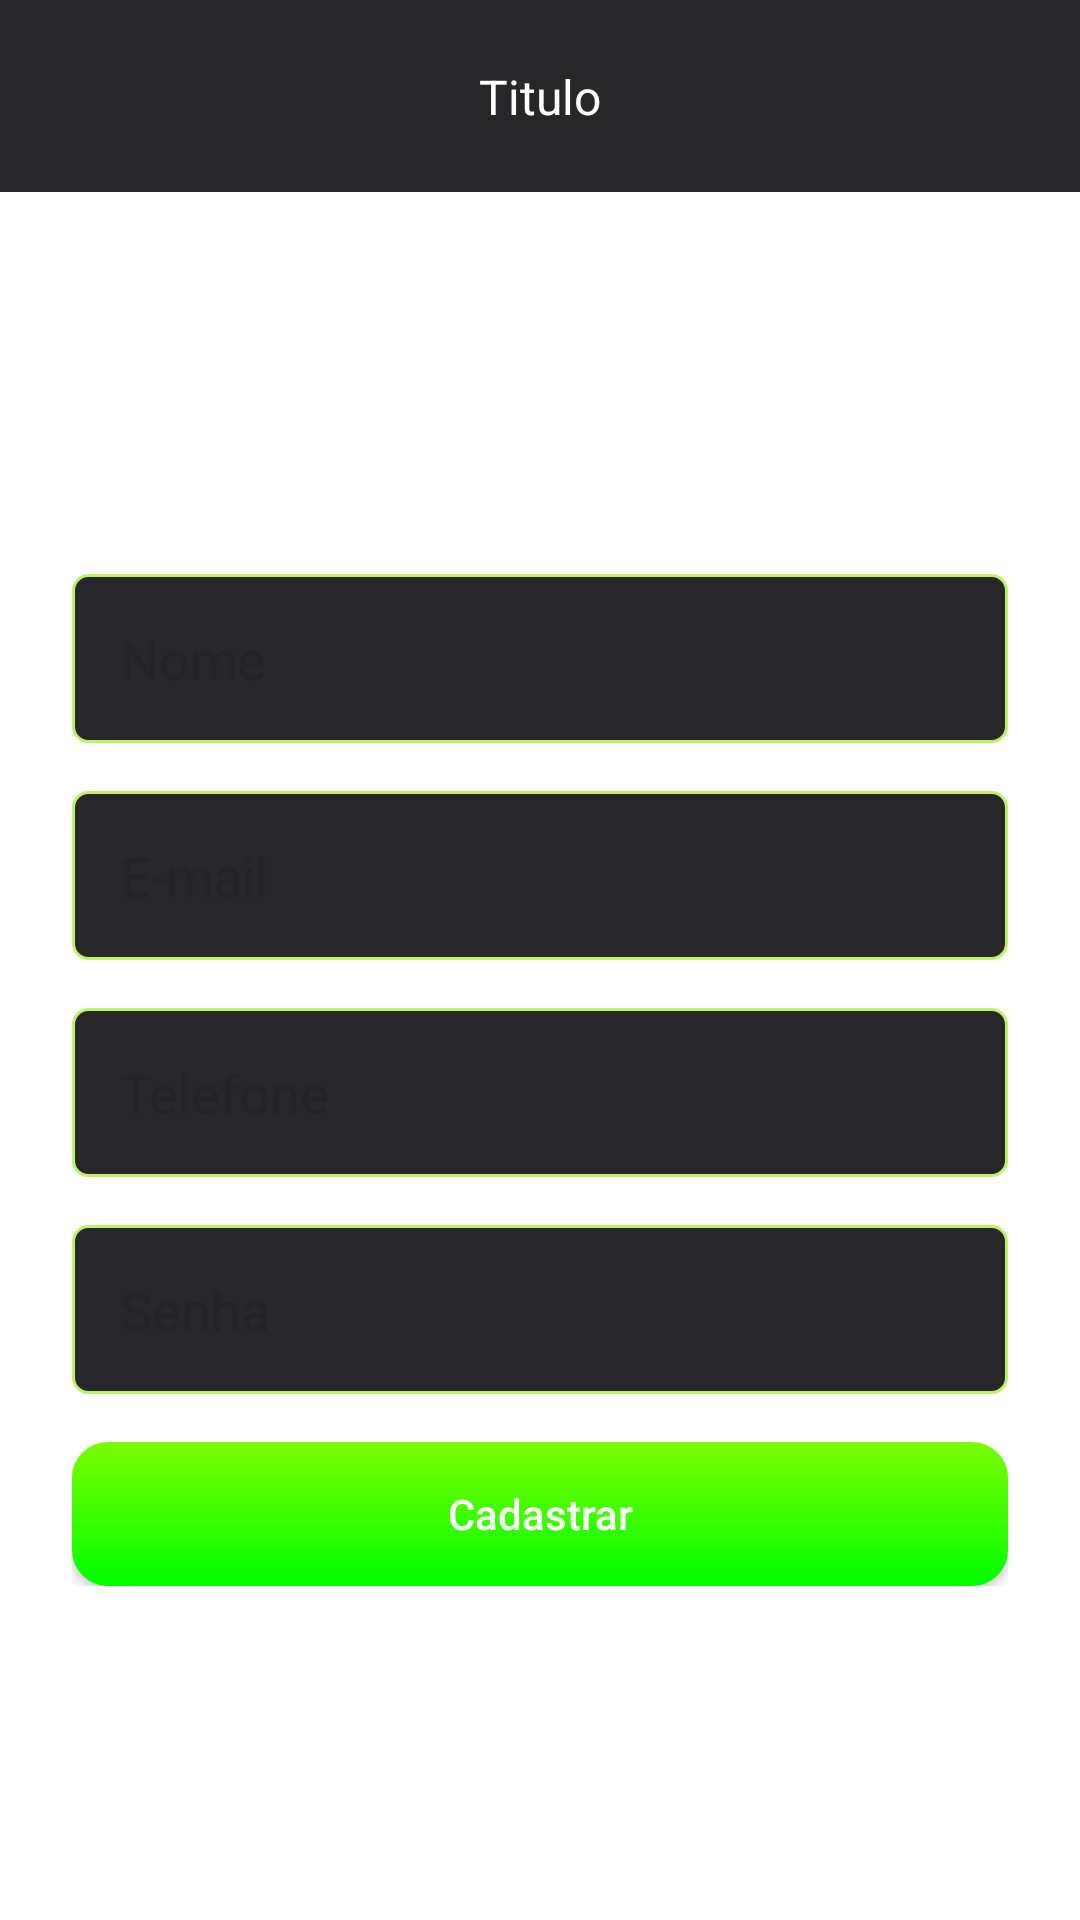

Android layout source for this screen:
<!-- AndroidManifest.xml: application theme Theme.HouseForTheSeason -->
<!-- res/layout/activity_criar_conta.xml -->
<?xml version="1.0" encoding="utf-8"?>
<androidx.constraintlayout.widget.ConstraintLayout xmlns:android="http://schemas.android.com/apk/res/android"
    xmlns:app="http://schemas.android.com/apk/res-auto"
    xmlns:tools="http://schemas.android.com/tools"
    android:id="@+id/main"
    android:layout_width="match_parent"
    android:layout_height="match_parent"
    android:background="@color/white"
    tools:context=".activity.autentication.CriarContaActivity">

    <include
        android:id="@+id/include"
        layout="@layout/toolbar_voltar"
        app:layout_constraintEnd_toEndOf="parent"
        app:layout_constraintEnd_toStartOf="parent"
        app:layout_constraintTop_toTopOf="parent" />

    <ScrollView
        android:layout_width="match_parent"
        android:layout_height="0dp"
        android:fillViewport="true"
        app:layout_constraintBottom_toBottomOf="parent"
        app:layout_constraintEnd_toEndOf="parent"
        app:layout_constraintStart_toStartOf="parent"
        app:layout_constraintTop_toBottomOf="@+id/include">

        <androidx.constraintlayout.widget.ConstraintLayout
            android:layout_width="match_parent"
            android:layout_height="wrap_content">

            <LinearLayout
                android:layout_width="match_parent"
                android:layout_height="wrap_content"
                android:gravity="center"
                android:orientation="vertical"
                android:padding="24dp"
                app:layout_constraintBottom_toBottomOf="parent"
                app:layout_constraintEnd_toEndOf="parent"
                app:layout_constraintStart_toStartOf="parent"
                app:layout_constraintTop_toTopOf="parent">

                <EditText
                    android:layout_width="match_parent"
                    android:layout_height="wrap_content"
                    android:layout_marginTop="16dp"
                    android:background="@drawable/bg_edit"
                    android:hint="Nome"
                    android:padding="16dp"
                    android:textColor="@color/white" />


                <EditText
                    android:layout_width="match_parent"
                    android:layout_height="wrap_content"
                    android:layout_marginTop="16dp"
                    android:background="@drawable/bg_edit"
                    android:hint="E-mail"
                    android:padding="16dp"
                    android:textColor="@color/white" />

                <EditText
                    android:layout_width="match_parent"
                    android:layout_height="wrap_content"
                    android:layout_marginTop="16dp"
                    android:background="@drawable/bg_edit"
                    android:hint="Telefone"
                    android:padding="16dp"

                    android:textColor="@color/white" />


                <EditText
                    android:layout_width="match_parent"
                    android:layout_height="wrap_content"
                    android:layout_marginTop="16dp"
                    android:background="@drawable/bg_edit"
                    android:hint="Senha"
                    android:inputType="textPassword"
                    android:padding="16dp" />

                <android.widget.Button
                    android:layout_width="match_parent"
                    android:layout_height="wrap_content"
                    android:layout_marginTop="16dp"
                    android:background="@drawable/bg_btn"
                    android:text="Cadastrar"
                    android:textAllCaps="false"
                    android:textColor="@color/white" />


            </LinearLayout>

        </androidx.constraintlayout.widget.ConstraintLayout>

    </ScrollView>

</androidx.constraintlayout.widget.ConstraintLayout>
<!-- res/layout/toolbar_voltar.xml (included above) -->
<?xml version="1.0" encoding="utf-8"?>
<androidx.constraintlayout.widget.ConstraintLayout xmlns:android="http://schemas.android.com/apk/res/android"
    xmlns:app="http://schemas.android.com/apk/res-auto"
    xmlns:tools="http://schemas.android.com/tools"
    android:layout_width="match_parent"
    android:layout_height="?actionBarSize"
    android:background="#27272A">


    <ImageButton

        android:id="@+id/ib_voltar"
        android:layout_width="wrap_content"
        android:layout_height="match_parent"
        android:background="@android:color/transparent"
        android:paddingStart="16dp"
        android:paddingEnd="16dp"
        android:src="@drawable/ic_voltar_branco"
        app:layout_constraintBottom_toBottomOf="parent"
        app:layout_constraintStart_toStartOf="parent"
        app:layout_constraintTop_toTopOf="parent" />

    <TextView
        android:id="@+id/text_titulo"
        android:layout_width="wrap_content"
        android:layout_height="wrap_content"
        tools:text="Titulo"
        android:textColor="@color/white"
        android:textSize="16sp"
        app:layout_constraintBottom_toBottomOf="parent"
        app:layout_constraintEnd_toEndOf="parent"
        app:layout_constraintStart_toStartOf="parent"
        app:layout_constraintTop_toTopOf="parent" />

</androidx.constraintlayout.widget.ConstraintLayout>
<!-- resources referenced by this layout -->
<resources>
  <color name="white">#FFFFFFFF</color>
  <!-- drawable bg_btn (drawable) -->
  <?xml version="1.0" encoding="utf-8"?>
  <shape xmlns:android="http://schemas.android.com/apk/res/android"
      android:shape="rectangle">
  
          <gradient android:startColor="#00FF00" android:endColor="#7CFC00" android:angle="90"/>
      <corners android:radius="12dp"/>
  
  </shape>
  <!-- drawable bg_edit (drawable) -->
  <?xml version="1.0" encoding="utf-8"?>
  <shape xmlns:android="http://schemas.android.com/apk/res/android"
      android:shape="rectangle">
      <solid android:color="#27272A"/>
      <stroke android:width="1dp" android:color="#BEF264"/>
      <corners android:radius="5dp"/>
  
  
  </shape>
  
  <style name="Theme.HouseForTheSeason" parent="Base.Theme.HouseForTheSeason" />
  <style name="Base.Theme.HouseForTheSeason" parent="Theme.Material3.DayNight.NoActionBar">
          <item name="colorPrimaryVariant">@color/azul_padrao</item>
          <item name="colorPrimary">@color/azul_padrao</item>
          
          
      </style>
  <color name="azul_padrao">#279AFB</color>
</resources>
